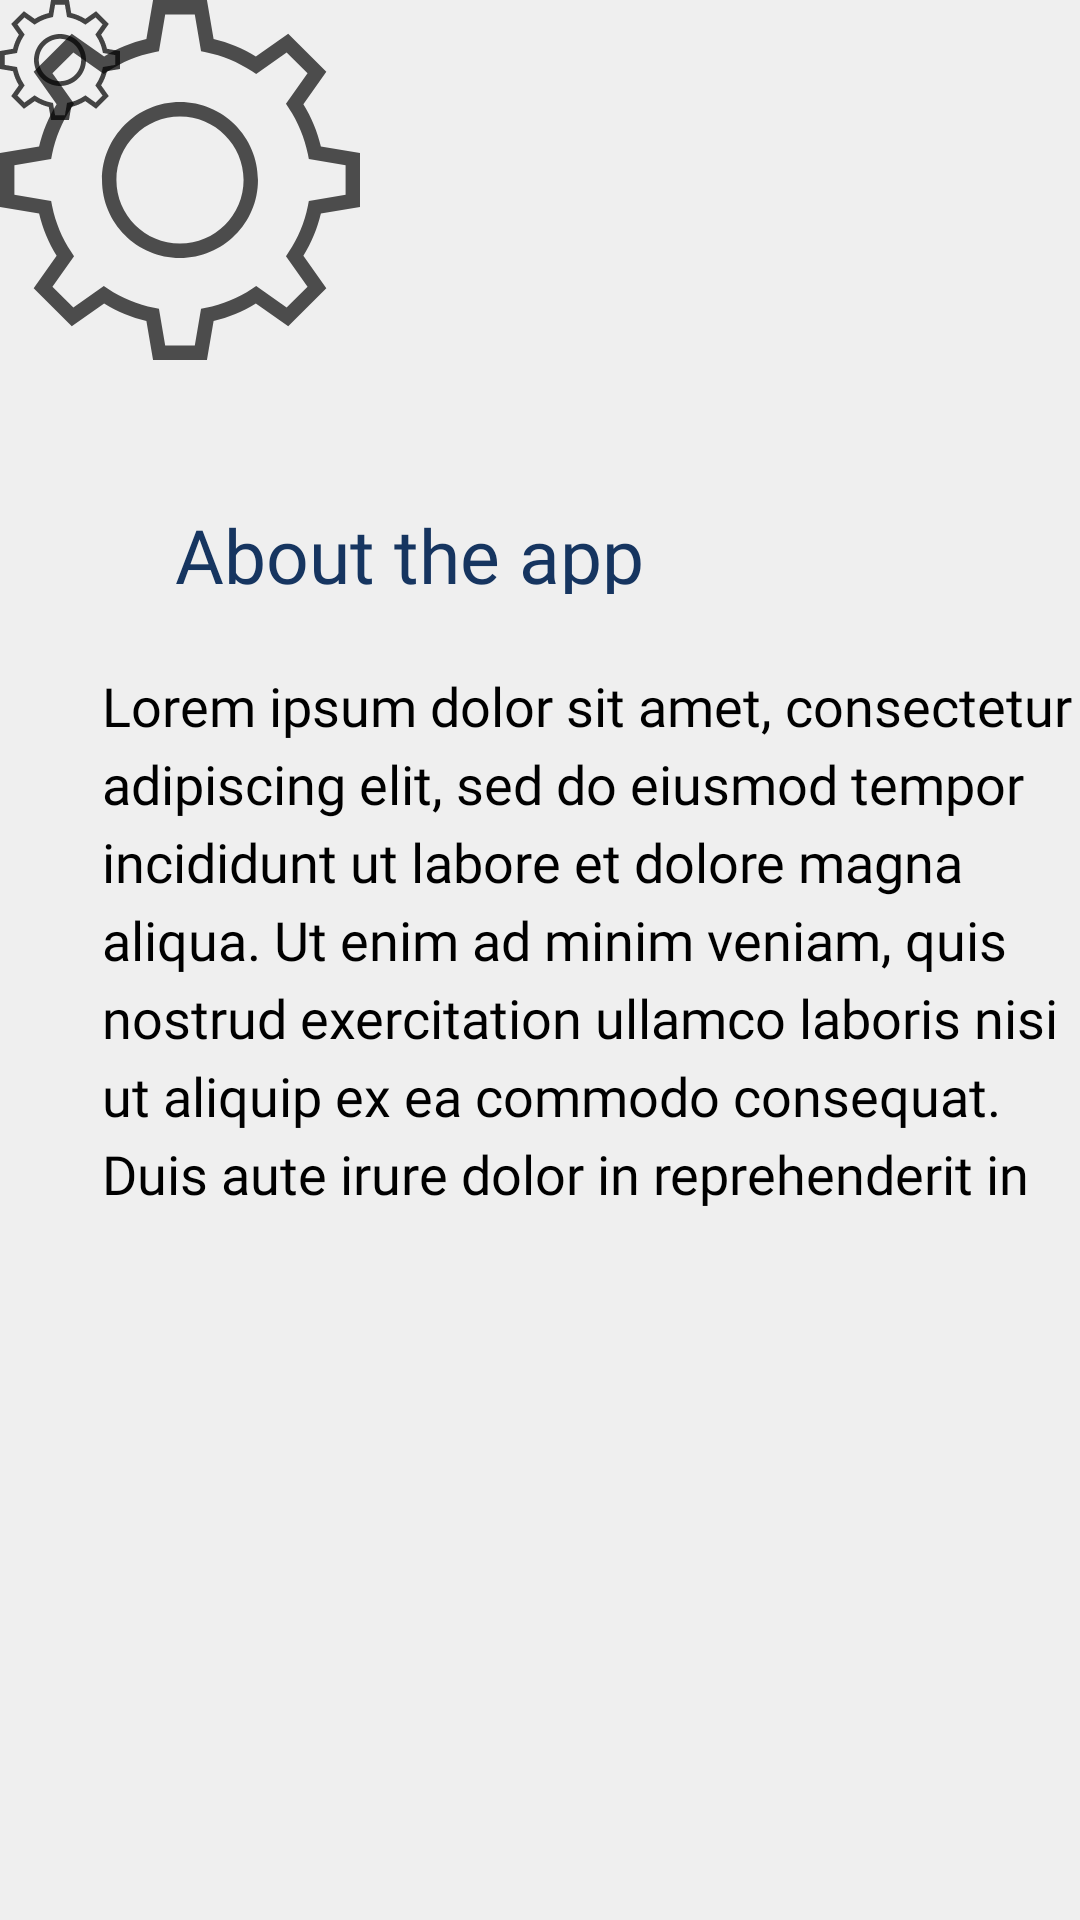

The Android layout XML behind this screen, and the referenced resources:
<!-- AndroidManifest.xml: application theme Theme.ImageRecognitionSystem -->
<!-- res/layout/activity_about_page.xml -->
<?xml version="1.0" encoding="utf-8"?>
<androidx.constraintlayout.widget.ConstraintLayout xmlns:android="http://schemas.android.com/apk/res/android"
    xmlns:app="http://schemas.android.com/apk/res-auto"
    xmlns:tools="http://schemas.android.com/tools"
    android:layout_width="match_parent"
    android:layout_height="match_parent"
    android:background="#EFEFEF"
    tools:context=".AboutPage">

    <TextView
        android:id="@+id/aboutContent"
        android:layout_width="205dp"
        android:layout_height="30dp"
        android:layout_alignParentLeft="true"
        android:layout_alignParentTop="true"
        android:layout_marginStart="34dp"
        android:layout_marginTop="168dp"
        android:layout_marginEnd="172dp"
        android:fontFamily="@font/montserrat"
        android:gravity="center_horizontal|center_vertical"
        android:text="About the app"
        android:textColor="#163560"
        android:textSize="25sp"
        app:layout_constraintEnd_toEndOf="parent"
        app:layout_constraintHorizontal_bias="0.0"
        app:layout_constraintStart_toStartOf="parent"
        app:layout_constraintTop_toTopOf="parent" />

    <TextView
        android:id="@+id/aboutParagraph"
        android:layout_width="343dp"
        android:layout_height="0dp"
        android:layout_alignParentLeft="true"
        android:layout_alignParentTop="true"
        android:layout_marginStart="34dp"
        android:layout_marginTop="25dp"
        android:layout_marginEnd="34dp"
        android:layout_marginBottom="235dp"
        android:fontFamily="@font/montserrat"
        android:gravity="center_vertical"
        android:lineSpacingExtra="5sp"
        android:text="Lorem ipsum dolor sit amet, consectetur adipiscing elit, sed do eiusmod tempor incididunt ut labore et dolore magna aliqua. Ut enim ad minim veniam, quis nostrud exercitation ullamco laboris nisi ut aliquip ex ea commodo consequat. Duis aute irure dolor in reprehenderit in voluptate velit esse cillum dolore eu fugiat nulla pariatur. Excepteur sint occaecat cupidatat non proident, sunt in culpa qui officia deserunt mollit anim id est laborum."
        android:textSize="18sp"
        app:layout_constraintBottom_toBottomOf="parent"
        app:layout_constraintEnd_toEndOf="parent"
        app:layout_constraintHorizontal_bias="0.0"
        app:layout_constraintStart_toStartOf="parent"
        app:layout_constraintTop_toBottomOf="@+id/aboutContent"
        app:layout_constraintVertical_bias="1.0"
        android:textColor="#000000"/>

    <ImageView
        android:id="@+id/imageView5"
        android:layout_width="wrap_content"
        android:layout_height="wrap_content"
        app:srcCompat="@drawable/ic_cogwheel_gear_svgrepo_com___copy"
        tools:layout_editor_absoluteX="248dp"
        tools:layout_editor_absoluteY="561dp" />

    <ImageView
        android:id="@+id/imageView6"
        android:layout_width="wrap_content"
        android:layout_height="wrap_content"
        app:srcCompat="@drawable/ic_cogwheel_gear_svgrepo_com"
        tools:layout_editor_absoluteX="337dp"
        tools:layout_editor_absoluteY="693dp" />
</androidx.constraintlayout.widget.ConstraintLayout>
<!-- resources referenced by this layout -->
<resources>
  <!-- drawable ic_cogwheel_gear_svgrepo_com: vector/xml drawable (drawable, 2229 chars, omitted) -->
  <!-- drawable ic_cogwheel_gear_svgrepo_com___copy: vector/xml drawable (drawable, 2277 chars, omitted) -->
  <style name="Theme.ImageRecognitionSystem" parent="Theme.MaterialComponents.DayNight.NoActionBar">
          
          <item name="colorPrimary">@color/blue</item>
          <item name="colorPrimaryVariant">@color/blue</item>
          <item name="colorOnPrimary">@color/white</item>
          
          <item name="colorSecondary">@color/teal_200</item>
          <item name="colorSecondaryVariant">@color/teal_700</item>
          <item name="colorOnSecondary">@color/black</item>
          
          <item name="android:statusBarColor" tools:targetApi="l">?attr/colorPrimaryVariant</item>
          
      </style>
  <color name="blue">#0A4AE4</color>
  <color name="white">#FFFFFFFF</color>
  <color name="teal_200">#FF03DAC5</color>
  <color name="teal_700">#FF018786</color>
  <color name="black">#FF000000</color>
</resources>
